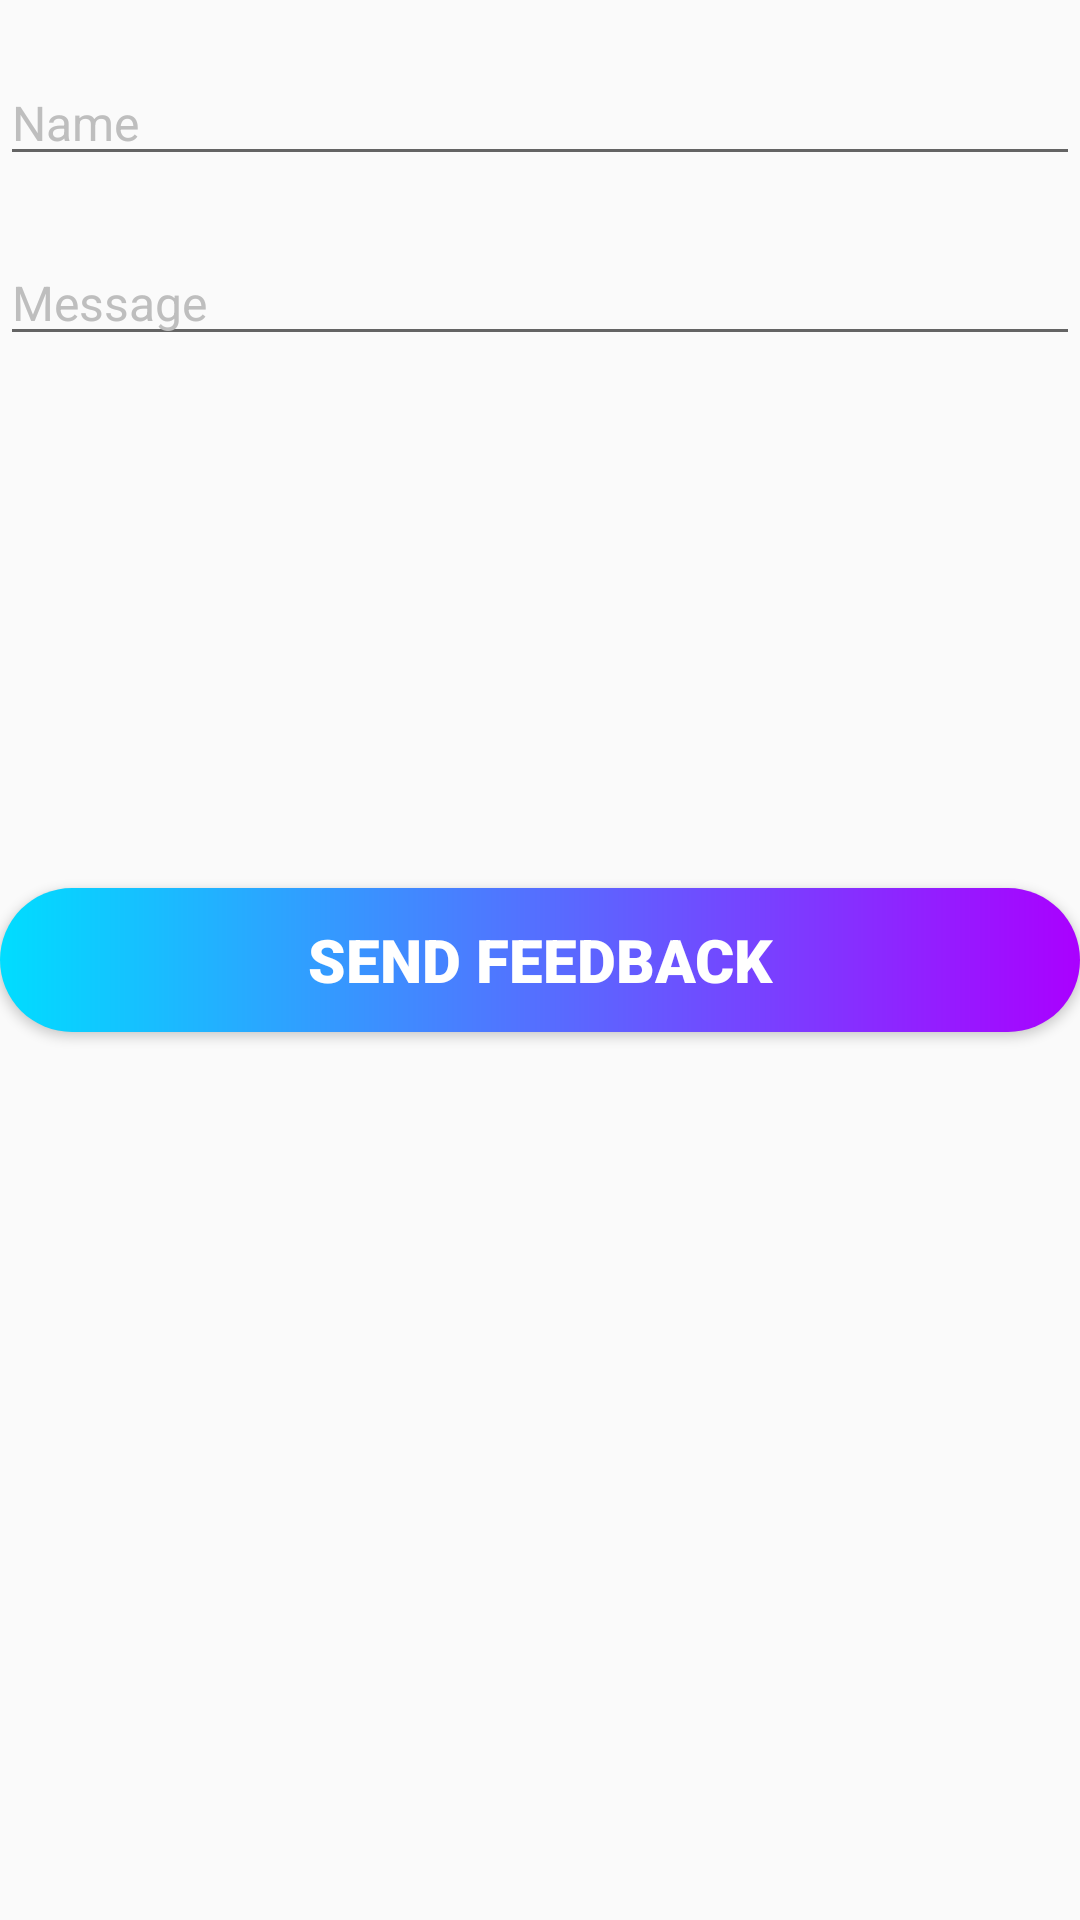

The Android layout XML behind this screen, and the referenced resources:
<!-- AndroidManifest.xml: application theme AppTheme -->
<!-- res/layout/fragment_feedback.xml -->
<?xml version="1.0" encoding="utf-8"?>
<RelativeLayout xmlns:android="http://schemas.android.com/apk/res/android"
    android:layout_width="match_parent"
    android:layout_height="match_parent">

    <EditText
        android:id="@+id/feedback_name"
        style="@style/Widget.AppCompat.AutoCompleteTextView"
        android:layout_width="match_parent"
        android:layout_height="wrap_content"
        android:layout_marginTop="20dp"
        android:textColorHint="@android:color/secondary_text_dark"
        android:hint="Name"
        android:textColor="@android:color/white"
        android:textSize="16dp" />


    <EditText
        android:id="@+id/feedback_feedback"
        android:layout_width="match_parent"
        android:layout_height="wrap_content"
        android:layout_marginTop="80dp"
        android:hint="Message"
        android:textColorHint="@android:color/secondary_text_dark"
        android:textColor="@android:color/white"
        android:textSize="16dp"
        />

    <Button
        android:layout_width="match_parent"
        android:layout_height="wrap_content"
        android:text="Send feedback"
        android:fontFamily="sans-serif-black"
        android:textColor="#ffff"
        android:textSize="20dp"
        android:background="@drawable/inapp_buttondesign"
        android:layout_centerInParent="true"
        android:id="@+id/feedback_button"
        />

</RelativeLayout>
<!-- resources referenced by this layout -->
<resources>
  <!-- drawable inapp_buttondesign (drawable) -->
  <?xml version="1.0" encoding="utf-8"?>
  <shape xmlns:android="http://schemas.android.com/apk/res/android" android:shape="rectangle">
  <gradient android:startColor="@android:color/holo_blue_bright" android:endColor="#AA00FF" />
      <corners android:radius="50dp"/>
  </shape>
  <style name="AppTheme" parent="Theme.AppCompat.DayNight.DarkActionBar">
          
          <item name="colorPrimary">@color/colorPrimary</item>
          <item name="colorPrimaryDark">@color/colorPrimaryDark</item>
          <item name="colorAccent">@color/colorAccent</item>
      </style>
  <color name="colorPrimary">#6200EE</color>
  <color name="colorPrimaryDark">#3700B3</color>
  <color name="colorAccent">#03DAC5</color>
</resources>
